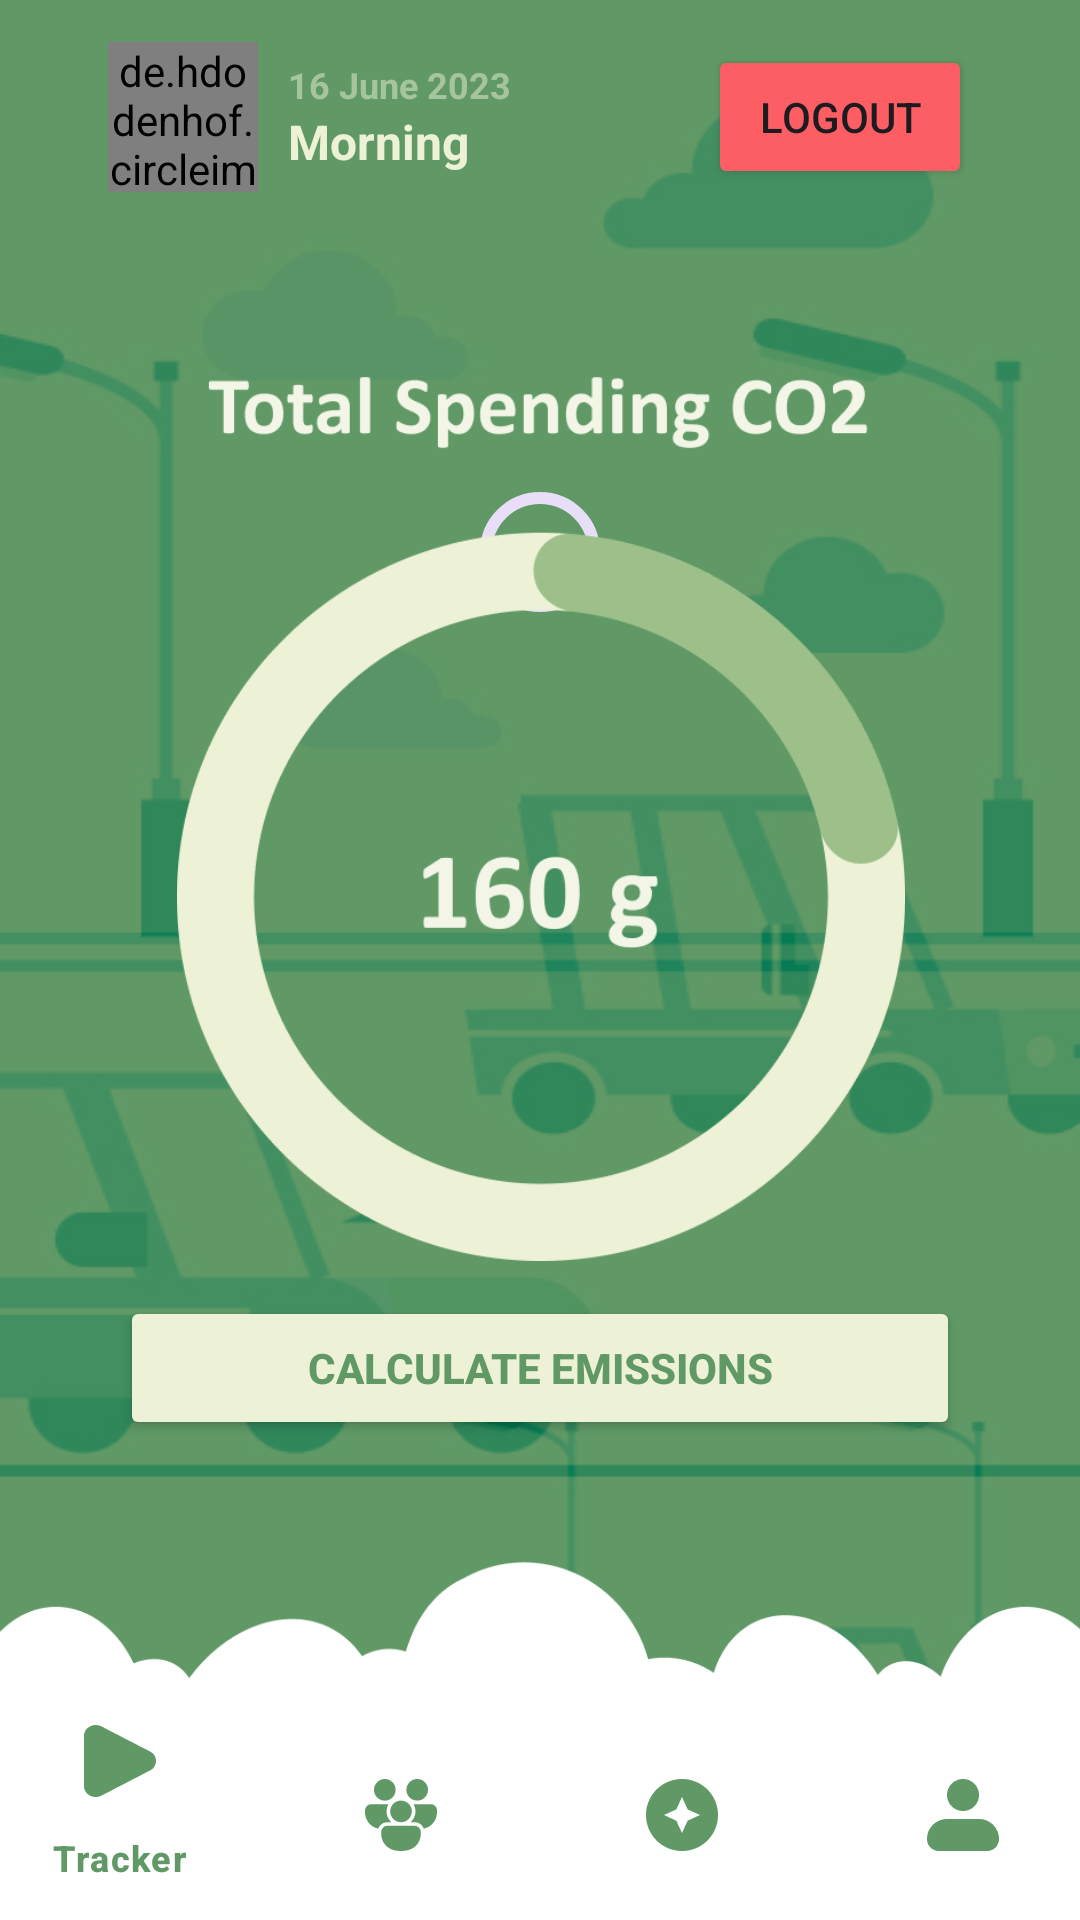

Produce the Android XML layout that renders to this screen, including the resource entries it uses.
<!-- AndroidManifest.xml: application theme Theme.EcoRoute -->
<!-- res/layout/activity_homepage.xml -->
<?xml version="1.0" encoding="utf-8"?>
<androidx.constraintlayout.widget.ConstraintLayout xmlns:android="http://schemas.android.com/apk/res/android"
    xmlns:app="http://schemas.android.com/apk/res-auto"
    xmlns:tools="http://schemas.android.com/tools"
    android:layout_width="match_parent"
    android:layout_height="match_parent"
    android:background="@drawable/bg_splash"
    tools:context=".ui.homepage.HomepageActivity">

    <de.hdodenhof.circleimageview.CircleImageView
        android:id="@+id/civ_profileImage"
        android:layout_width="50dp"
        android:layout_height="50dp"
        android:src="@color/sage_light"
        app:layout_constraintStart_toEndOf="@+id/guideline1"
        app:layout_constraintBottom_toTopOf="@+id/guideline23"/>

    <TextView
        android:id="@+id/textView_dateCurrent"
        android:layout_width="100dp"
        android:layout_height="wrap_content"
        android:text="16 June 2023"
        android:textStyle="bold"
        android:textColor="@color/sage_light_50"
        android:textSize="12sp"
        android:layout_marginStart="10dp"
        android:paddingTop="10dp"
        app:layout_constraintTop_toTopOf="@+id/civ_profileImage"
        app:layout_constraintBottom_toTopOf="@+id/textView_timeCurrent"
        app:layout_constraintStart_toEndOf="@+id/civ_profileImage" />

    <TextView
        android:id="@+id/textView_timeCurrent"
        android:layout_width="100dp"
        android:layout_height="wrap_content"
        android:text="Morning"
        android:textStyle="bold"
        android:textColor="@color/sage_light"
        android:textSize="16sp"
        android:paddingBottom="10dp"
        android:layout_marginStart="10dp"
        app:layout_constraintTop_toBottomOf="@+id/textView_dateCurrent"
        app:layout_constraintBottom_toBottomOf="@+id/civ_profileImage"
        app:layout_constraintStart_toEndOf="@+id/civ_profileImage"/>

    <Button
        android:id="@+id/logout_button"
        android:layout_width="wrap_content"
        android:layout_height="wrap_content"
        android:backgroundTint="@color/peach"
        android:text="Logout"
        app:layout_constraintTop_toTopOf="@id/civ_profileImage"
        app:layout_constraintBottom_toBottomOf="@id/civ_profileImage"
        app:layout_constraintEnd_toEndOf="@id/guideline12"/>

    <com.google.android.material.progressindicator.CircularProgressIndicator
        android:layout_width="400dp"
        android:layout_height="400dp"
        app:layout_constraintTop_toBottomOf="@+id/guideline2"
        app:layout_constraintStart_toEndOf="@+id/guideline1"
        app:layout_constraintEnd_toStartOf="@+id/guideline12"/>

    <ImageView
        android:id="@+id/dummyProgressBar"
        android:layout_width="300dp"
        android:layout_height="300dp"
        android:src="@drawable/circular_progress"
        app:layout_constraintBottom_toTopOf="@+id/guideline22"
        app:layout_constraintEnd_toStartOf="@+id/guideline12"
        app:layout_constraintHorizontal_bias="0.496"
        app:layout_constraintStart_toEndOf="@+id/guideline1"
        app:layout_constraintTop_toBottomOf="@+id/guideline2"
        app:layout_constraintVertical_bias="0.526" />

    <Button
        android:id="@+id/button_calculate"
        android:layout_width="match_parent"
        android:layout_height="wrap_content"
        android:layout_marginBottom="40dp"
        android:backgroundTint="@color/sage_light"
        android:layout_marginStart="40dp"
        android:layout_marginEnd="40dp"
        android:text="Calculate Emissions"
        android:textColor="@color/sage"
        android:textSize="14sp"
        android:textStyle="bold"
        app:layout_constraintBottom_toTopOf="@+id/bg_bottomAction"
        app:layout_constraintEnd_toStartOf="@+id/guideline12"
        app:layout_constraintStart_toEndOf="@+id/guideline1" />

    <ImageView
        android:id="@+id/bg_bottomAction"
        android:layout_width="match_parent"
        android:layout_height="120dp"
        android:background="@drawable/bg_bottom_action"
        android:backgroundTint="@color/white"
        app:layout_constraintBottom_toBottomOf="parent"
        app:layout_constraintStart_toStartOf="parent"
        app:layout_constraintEnd_toEndOf="parent"
        />

    <com.google.android.material.bottomnavigation.BottomNavigationView
        android:background="@color/white"
        android:layout_width="375dp"
        android:layout_height="70dp"
        app:layout_constraintStart_toEndOf="@+id/guideline1"
        app:layout_constraintEnd_toStartOf="@+id/guideline12"
        app:layout_constraintBottom_toBottomOf="parent"
        app:menu="@menu/menu_bottom_action"
        app:itemIconTint="@color/sage"
        app:itemIconSize="24dp"
        app:itemTextColor="@color/sage"
        app:itemPaddingTop="5dp"/>

    
    <androidx.constraintlayout.widget.Guideline
        android:id="@+id/guideline1"
        android:layout_width="wrap_content"
        android:layout_height="wrap_content"
        android:orientation="vertical"
        app:layout_constraintGuide_percent="0.10" />

    <androidx.constraintlayout.widget.Guideline
        android:id="@+id/guideline12"
        android:layout_width="wrap_content"
        android:layout_height="wrap_content"
        android:orientation="vertical"
        app:layout_constraintGuide_percent="0.90" />

    <androidx.constraintlayout.widget.Guideline
        android:id="@+id/guideline2"
        android:layout_width="wrap_content"
        android:layout_height="wrap_content"
        android:orientation="horizontal"
        app:layout_constraintGuide_percent="0.25" />

    <androidx.constraintlayout.widget.Guideline
        android:id="@+id/guideline22"
        android:layout_width="wrap_content"
        android:layout_height="wrap_content"
        android:orientation="horizontal"
        app:layout_constraintGuide_percent="0.60" />

    <androidx.constraintlayout.widget.Guideline
        android:id="@+id/guideline23"
        android:layout_width="wrap_content"
        android:layout_height="wrap_content"
        android:orientation="horizontal"
        app:layout_constraintGuide_percent="0.10" />

</androidx.constraintlayout.widget.ConstraintLayout>
<!-- resources referenced by this layout -->
<resources>
  <color name="peach">#FC5E63</color>
  <color name="sage">#609966</color>
  <color name="sage_light">#EDF1D6</color>
  <color name="sage_light_50">#A6C59E</color>
  <color name="white">#FFFFFFFF</color>
  <!-- drawable bg_bottom_action: png bitmap (drawable, 7766 bytes) -->
  <!-- drawable bg_splash: jpg bitmap (drawable, 81656 bytes) -->
  <!-- drawable circular_progress: png bitmap (drawable, 32919 bytes) -->
  <style name="Theme.EcoRoute" parent="Base.Theme.EcoRoute" />
  <style name="Base.Theme.EcoRoute" parent="Theme.Material3.DayNight.NoActionBar">
          
          
          <item name="colorPrimary">@color/sage</item>
  
          <item name="colorSecondary">@color/sage</item>
      </style>
</resources>
